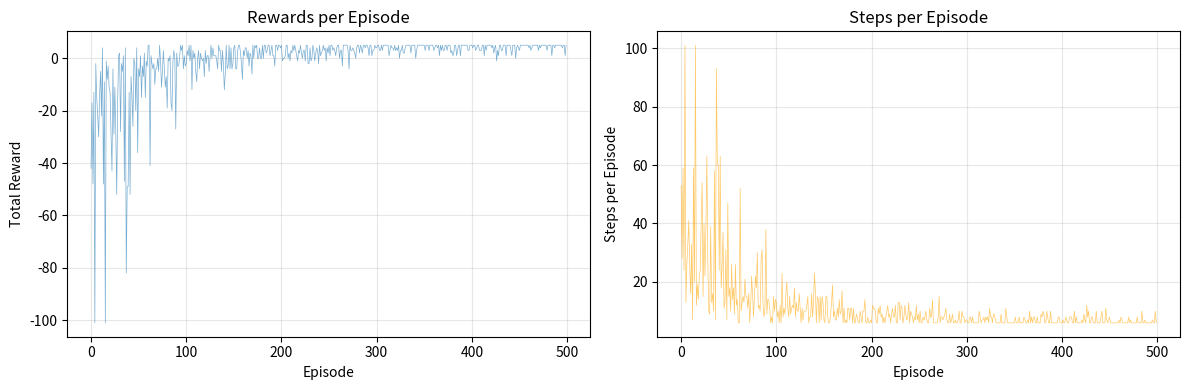
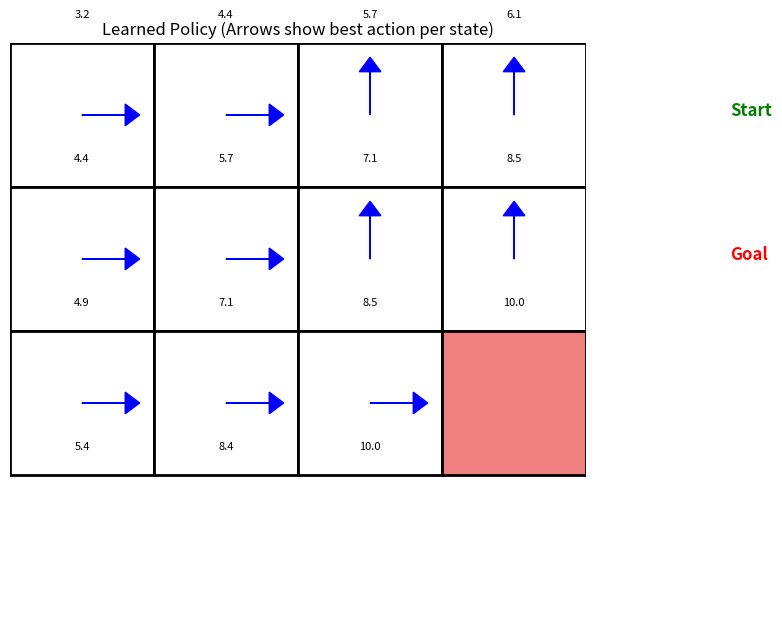

Here is the Python script that generated these plots, in order:
# Install required libraries (run this if needed)
# Uncomment the line below if running locally and packages aren't installed
# !pip install numpy matplotlib

# Environment sanity check + imports
import platform

print("Python:", platform.python_version())
print("OS:", platform.system(), platform.release())

try:
    import numpy as np
    import matplotlib.pyplot as plt

    print("NumPy:", np.__version__)
    print("All libraries imported successfully!")
except ModuleNotFoundError as exc:
    print("Missing dependency:", exc)
    print("Install with: python -m pip install numpy matplotlib")
    raise

# Concept: Define a simple grid world environment
class GridWorld:
    def __init__(self, size=4):
        self.size = size
        self.start = (0, 0)
        self.goal = (size-1, size-1)
        self.state = self.start
        
        # Actions: 0=Up, 1=Down, 2=Left, 3=Right
        self.actions = [0, 1, 2, 3]
        
    def reset(self):
        """Reset environment to start state"""
        self.state = self.start
        return self.state
    
    def step(self, action):
        """Take an action and return (next_state, reward, done)"""
        row, col = self.state
        
        # Move based on action
        if action == 0:  # Up
            row = max(0, row - 1)
        elif action == 1:  # Down
            row = min(self.size - 1, row + 1)
        elif action == 2:  # Left
            col = max(0, col - 1)
        elif action == 3:  # Right
            col = min(self.size - 1, col + 1)
        
        self.state = (row, col)
        
        # Check if goal reached
        if self.state == self.goal:
            reward = 10
            done = True
        else:
            reward = -1  # Small penalty for each step
            done = False
        
        return self.state, reward, done

# Test the environment
env = GridWorld()
print(f"Grid World Environment ({env.size}x{env.size})")
print(f"Start: {env.start}")
print(f"Goal: {env.goal}")
print(f"Actions: Up(0), Down(1), Left(2), Right(3)")

# Concept: Implement Q-Learning algorithm
class QLearning:
    def __init__(self, env, learning_rate=0.1, discount_factor=0.95, epsilon=1.0, epsilon_decay=0.995, epsilon_min=0.01):
        self.env = env
        self.learning_rate = learning_rate  # α
        self.discount_factor = discount_factor  # γ
        self.epsilon = epsilon  # Exploration rate
        self.epsilon_decay = epsilon_decay
        self.epsilon_min = epsilon_min
        
        # Initialize Q-table: Q[state][action]
        # State is represented as (row, col)
        self.q_table = {}
        for row in range(env.size):
            for col in range(env.size):
                self.q_table[(row, col)] = np.zeros(len(env.actions))
    
    def get_state_index(self, state):
        """Convert state tuple to index"""
        return state
    
    def choose_action(self, state):
        """Choose action using ε-greedy policy"""
        if np.random.random() < self.epsilon:
            # Exploration: random action
            return np.random.choice(self.env.actions)
        else:
            # Exploitation: best action
            return np.argmax(self.q_table[state])
    
    def update_q_value(self, state, action, reward, next_state, done):
        """Update Q-value using Q-Learning update rule"""
        current_q = self.q_table[state][action]
        
        if done:
            target_q = reward
        else:
            target_q = reward + self.discount_factor * np.max(self.q_table[next_state])
        
        # Q-Learning update
        self.q_table[state][action] = current_q + self.learning_rate * (target_q - current_q)
    
    def decay_epsilon(self):
        """Decay exploration rate"""
        if self.epsilon > self.epsilon_min:
            self.epsilon *= self.epsilon_decay

# Initialize Q-Learning agent
q_agent = QLearning(env)
print("Q-Learning agent initialized!")
print(f"Initial Q-table size: {len(q_agent.q_table)} states")
print(f"Q-values per state: {len(q_agent.q_table[(0,0)])} actions")

# Concept: Train the Q-Learning agent
def train_agent(agent, env, episodes=1000):
    """Train the agent for specified number of episodes"""
    episode_rewards = []
    episode_steps = []
    
    for episode in range(episodes):
        state = env.reset()
        total_reward = 0
        steps = 0
        done = False
        
        while not done:
            # Choose action
            action = agent.choose_action(state)
            
            # Take action
            next_state, reward, done = env.step(action)
            
            # Update Q-value
            agent.update_q_value(state, action, reward, next_state, done)
            
            state = next_state
            total_reward += reward
            steps += 1
            
            # Prevent infinite loops
            if steps > 100:
                break
        
        # Decay epsilon
        agent.decay_epsilon()
        
        episode_rewards.append(total_reward)
        episode_steps.append(steps)
        
        if (episode + 1) % 100 == 0:
            avg_reward = np.mean(episode_rewards[-100:])
            avg_steps = np.mean(episode_steps[-100:])
            print(f"Episode {episode + 1}: Avg Reward = {avg_reward:.2f}, Avg Steps = {avg_steps:.2f}, Epsilon = {agent.epsilon:.3f}")
    
    return episode_rewards, episode_steps

# Train the agent
print("Training Q-Learning agent...")
rewards, steps = train_agent(q_agent, env, episodes=500)

# Concept: Visualize training progress
fig, (ax1, ax2) = plt.subplots(1, 2, figsize=(12, 4))

# Plot rewards over time
ax1.plot(rewards, alpha=0.6, linewidth=0.5)
ax1.set_xlabel('Episode')
ax1.set_ylabel('Total Reward')
ax1.set_title('Rewards per Episode')
ax1.grid(True, alpha=0.3)

# Plot steps per episode
ax2.plot(steps, alpha=0.6, linewidth=0.5, color='orange')
ax2.set_xlabel('Episode')
ax2.set_ylabel('Steps per Episode')
ax2.set_title('Steps per Episode')
ax2.grid(True, alpha=0.3)

plt.tight_layout()
plt.show()

print(f"\nFinal average reward (last 100 episodes): {np.mean(rewards[-100:]):.2f}")
print(f"Final average steps (last 100 episodes): {np.mean(steps[-100:]):.2f}")

# Concept: Visualize the learned policy
def visualize_policy(agent, env):
    """Visualize the learned policy as arrows on a grid"""
    fig, ax = plt.subplots(figsize=(8, 8))
    
    # Arrow directions for each action
    arrows = {
        0: (0, -0.3),  # Up
        1: (0, 0.3),   # Down
        2: (-0.3, 0),  # Left
        3: (0.3, 0)   # Right
    }
    
    arrow_labels = {0: '↑', 1: '↓', 2: '←', 3: '→'}
    
    # Draw grid
    for row in range(env.size):
        for col in range(env.size):
            state = (row, col)
            
            # Color: start = green, goal = red, others = white
            if state == env.start:
                color = 'lightgreen'
            elif state == env.goal:
                color = 'lightcoral'
            else:
                color = 'white'
            
            # Draw cell
            rect = plt.Rectangle((col - 0.5, env.size - row - 0.5), 1, 1, 
                                facecolor=color, edgecolor='black', linewidth=2)
            ax.add_patch(rect)
            
            # Draw arrow for best action
            if state != env.goal:
                best_action = np.argmax(agent.q_table[state])
                dx, dy = arrows[best_action]
                ax.arrow(col, env.size - row, dx, dy, 
                        head_width=0.15, head_length=0.1, fc='blue', ec='blue')
                
                # Show Q-value
                q_val = agent.q_table[state][best_action]
                ax.text(col, env.size - row - 0.3, f'{q_val:.1f}', 
                       ha='center', va='center', fontsize=8)
    
    ax.set_xlim(-0.5, env.size - 0.5)
    ax.set_ylim(-0.5, env.size - 0.5)
    ax.set_aspect('equal')
    ax.set_title('Learned Policy (Arrows show best action per state)')
    ax.axis('off')
    
    # Add legend
    ax.text(env.size + 0.5, env.size - 1, 'Start', color='green', fontsize=12, weight='bold')
    ax.text(env.size + 0.5, env.size - 2, 'Goal', color='red', fontsize=12, weight='bold')
    
    plt.tight_layout()
    plt.show()

# Visualize the learned policy
visualize_policy(q_agent, env)

# Concept: Test the trained agent
def test_agent(agent, env, episodes=5):
    """Test the agent's learned policy"""
    action_names = {0: 'Up', 1: 'Down', 2: 'Left', 3: 'Right'}
    
    for episode in range(episodes):
        state = env.reset()
        total_reward = 0
        steps = 0
        path = [state]
        
        print(f"\nEpisode {episode + 1}:")
        print(f"  Start: {state}")
        
        done = False
        while not done and steps < 20:
            # Use best action (no exploration)
            action = np.argmax(agent.q_table[state])
            next_state, reward, done = env.step(action)
            
            print(f"  Step {steps + 1}: {state} -> {action_names[action]} -> {next_state} (reward: {reward})")
            
            state = next_state
            total_reward += reward
            steps += 1
            path.append(state)
            
            if done:
                print(f"  Goal reached! Total reward: {total_reward}, Steps: {steps}")
                break
    
    return path

# Test the agent
test_path = test_agent(q_agent, env, episodes=3)